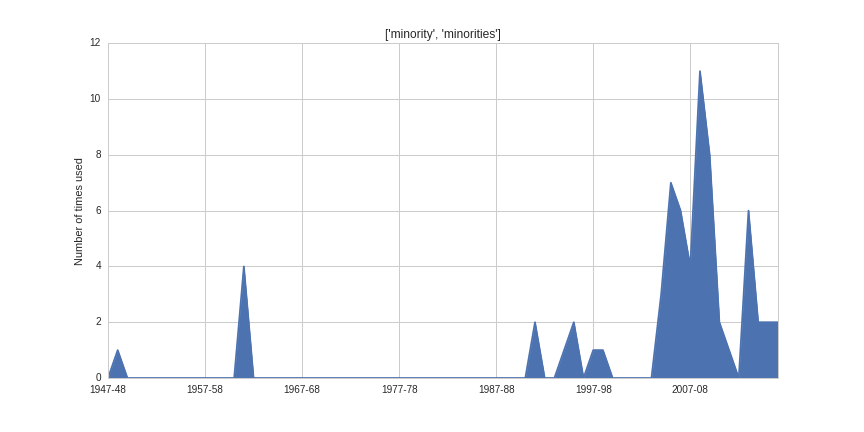

Data behind this chart, as committed beside it:
1947-48, 0
1948-49, 1
1949-50, 0
1950-51, 0
1951-52, 0
1952-53, 0
1953-54, 0
1954-55, 0
1955-56, 0
1956-57, 0
1957-58, 0
1958-59, 0
1959-60, 0
1960-61, 0
1961-62, 4
1962-63, 0
1963-64, 0
1964-65, 0
1965-66, 0
1966-67, 0
1967-68, 0
1968-69, 0
1969-70, 0
1970-71, 0
1971-72, 0
1972-73, 0
1973-74, 0
1974-75, 0
1975-76, 0
1976-77, 0
1977-78, 0
1978-79, 0
1979-80, 0
1980-81, 0
1981-82, 0
1982-83, 0
1983-84, 0
1984-85, 0
1985-86, 0
1986-87, 0
1987-88, 0
1988-89, 0
1989-90, 0
1990-91, 0
1991-92, 2
1992-93, 0
1993-94, 0
1994-95, 1
1995-96, 2
1996-97, 0
1997-98, 1
1998-99, 1
1999-2000, 0
2000-01, 0
2001-02, 0
2002-03, 0
2003-04, 0
2004-05, 3
2005-06, 7
2006-07, 6
2007-08, 4
... 9 more rows
